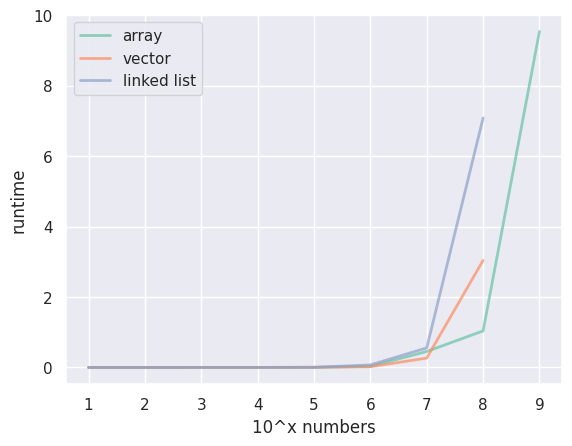

Write Python code to recreate this figure. (Note: this script raises an exception after producing the figure.)
import numpy as np
import pandas as pd
import matplotlib.pyplot as plt
import seaborn as sns
sns.set_theme(palette='Set2')

df = pd.DataFrame(columns = ['power', 'array', 'vector', 'linked_list'])

# runtime values manually copied from java output
df.loc[0] = [1, 0.000, 0.001, 0.000]
df.loc[1] = [2, 0.000, 0.001, 0.000]
df.loc[2] = [3, 0.001, 0.001, 0.001]
df.loc[3] = [4, 0.001, 0.001, 0.001]
df.loc[4] = [5, 0.003, 0.005, 0.004]
df.loc[5] = [6, 0.030, 0.020, 0.072]
df.loc[6] = [7, 0.454, 0.266, 0.555]
df.loc[7] = [8, 1.038, 3.041, 7.086]
df.loc[8] = [9, 9.546, np.nan, np.nan]

# log(runtime)
df_log = np.log(df[['array', 'vector', 'linked_list']])
df_log = pd.concat([df['power'], df_log], axis=1)
df_log.replace([np.inf, -np.inf], np.nan, inplace=True)

# runtime graph
fig = plt.figure(dpi=200)
sns.lineplot(data=df, x='power', y='array', label='array', alpha=0.7, linewidth=2)
sns.lineplot(data=df, x='power', y='vector', label='vector', alpha=0.7, linewidth=2)
sns.lineplot(data=df, x='power', y='linked_list', label='linked list', alpha=0.7, linewidth=2)
plt.xlabel('10^x numbers')
plt.ylabel('runtime')
plt.show()
fig.savefig('../results/java_runtime.png')

# log(runtime) graph
fig = plt.figure(dpi=200)
sns.lineplot(data=df_log, x='power', y='array', label='array', alpha=0.7, linewidth=2)
sns.lineplot(data=df, x='power', y='vector', label='vector', alpha=0.7, linewidth=2)
sns.lineplot(data=df, x='power', y='linked_list', label='linked list', alpha=0.7, linewidth=2)
plt.xlabel('10^x numbers')
plt.ylabel('log(runtime)')
plt.show()
fig.savefig('../results/java_runtime_log.png')

# copy dataframes to spreadsheet
with pd.ExcelWriter('../results/runtime.xlsx') as writer:
    df.to_excel(writer, sheet_name='java')
    df_log.to_excel(writer, sheet_name='java_log')